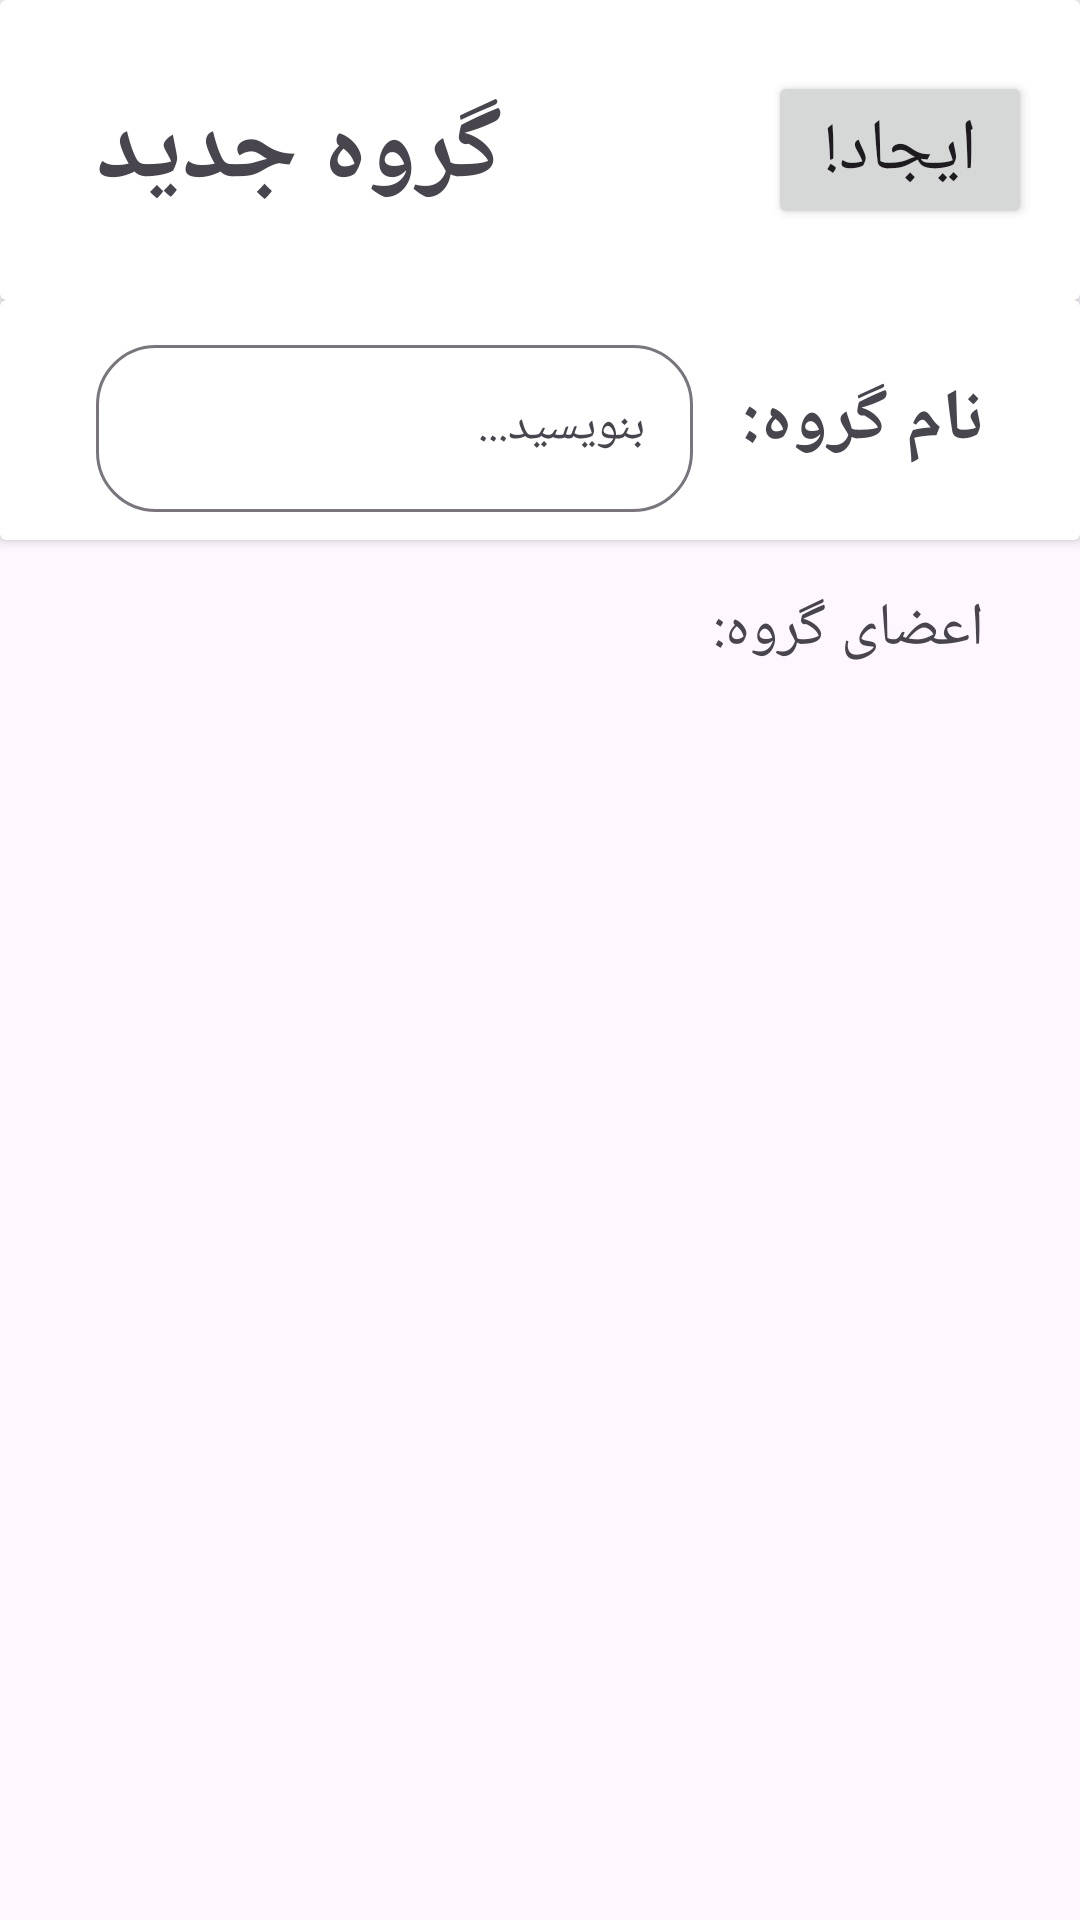

Write the Android layout XML for this screen, with the resource values it uses.
<!-- AndroidManifest.xml: application theme Theme.SocialMessenger -->
<!-- res/layout/activity_group_naming.xml -->
<?xml version="1.0" encoding="utf-8"?>
<androidx.constraintlayout.widget.ConstraintLayout xmlns:android="http://schemas.android.com/apk/res/android"
    xmlns:app="http://schemas.android.com/apk/res-auto"
    xmlns:tools="http://schemas.android.com/tools"
    android:id="@+id/main"
    android:layout_width="match_parent"
    android:layout_height="match_parent"
    tools:context=".GroupNamingActivity">

    <androidx.cardview.widget.CardView
        android:id="@+id/cvGroupNaming"
        android:layout_width="0dp"
        android:layout_height="100dp"
        android:text="TextView"
        app:layout_constraintEnd_toEndOf="parent"
        app:layout_constraintStart_toStartOf="parent"
        app:layout_constraintTop_toTopOf="parent">

        <androidx.constraintlayout.widget.ConstraintLayout
            android:layout_width="match_parent"
            android:layout_height="match_parent">

            <TextView
                android:id="@+id/tvGroupNaming"
                android:layout_width="wrap_content"
                android:layout_height="wrap_content"
                android:layout_marginStart="32dp"
                android:text="گروه جدید"
                android:textSize="34sp"
                android:textStyle="bold"
                app:layout_constraintBottom_toBottomOf="parent"
                app:layout_constraintStart_toStartOf="parent"
                app:layout_constraintTop_toTopOf="parent" />

            <Button
                android:id="@+id/buttonGroupNaming"
                android:layout_width="wrap_content"
                android:layout_height="wrap_content"
                android:layout_marginEnd="16dp"
                android:text="ایجاد!"
                android:textSize="24sp"
                app:layout_constraintBottom_toBottomOf="parent"
                app:layout_constraintEnd_toEndOf="parent"
                app:layout_constraintTop_toTopOf="parent" />
        </androidx.constraintlayout.widget.ConstraintLayout>
    </androidx.cardview.widget.CardView>

    <androidx.cardview.widget.CardView
        android:id="@+id/cvGroupNaming2"
        android:layout_width="0dp"
        android:layout_height="80dp"
        android:text="TextView"
        app:layout_constraintEnd_toEndOf="parent"
        app:layout_constraintStart_toStartOf="parent"
        app:layout_constraintTop_toBottomOf="@+id/cvGroupNaming" >

        <androidx.constraintlayout.widget.ConstraintLayout
            android:layout_width="match_parent"
            android:layout_height="match_parent">

            <TextView
                android:id="@+id/textViewNaming"
                android:layout_width="wrap_content"
                android:layout_height="wrap_content"
                android:layout_marginEnd="32dp"
                android:text="نام گروه:"
                android:textSize="24sp"
                android:textStyle="bold"
                app:layout_constraintBottom_toBottomOf="parent"
                app:layout_constraintEnd_toEndOf="parent"
                app:layout_constraintTop_toTopOf="parent" />

            <com.google.android.material.textfield.TextInputLayout
                android:id="@+id/textInputGroupNaming"
                android:layout_width="0dp"
                android:layout_height="wrap_content"
                android:layout_marginStart="32dp"
                android:layout_marginEnd="16dp"
                android:hint="بنویسید..."
                app:boxCornerRadiusBottomEnd="20dp"
                app:boxCornerRadiusBottomStart="20dp"
                app:boxCornerRadiusTopEnd="20dp"
                app:boxCornerRadiusTopStart="20dp"
                app:layout_constraintBottom_toBottomOf="@+id/textViewNaming"
                app:layout_constraintEnd_toStartOf="@+id/textViewNaming"
                app:layout_constraintStart_toStartOf="parent"
                app:layout_constraintTop_toTopOf="@+id/textViewNaming">

                <com.google.android.material.textfield.TextInputEditText
                    android:id="@+id/editTextGroupNaming"
                    android:layout_width="match_parent"
                    android:layout_height="wrap_content" />
            </com.google.android.material.textfield.TextInputLayout>
        </androidx.constraintlayout.widget.ConstraintLayout>
    </androidx.cardview.widget.CardView>

    <androidx.recyclerview.widget.RecyclerView
        android:id="@+id/rvGroupNaming"
        android:layout_width="match_parent"
        android:layout_height="0dp"
        app:layout_constraintBottom_toBottomOf="parent"
        app:layout_constraintEnd_toEndOf="parent"
        app:layout_constraintStart_toStartOf="parent"
        app:layout_constraintTop_toBottomOf="@+id/textViewMembers" />

    <TextView
        android:id="@+id/textViewMembers"
        android:layout_width="wrap_content"
        android:layout_height="wrap_content"
        android:layout_marginTop="16dp"
        android:layout_marginEnd="32dp"
        android:text="اعضای گروه:"
        android:textSize="20sp"
        app:layout_constraintEnd_toEndOf="parent"
        app:layout_constraintTop_toBottomOf="@+id/cvGroupNaming2" />
</androidx.constraintlayout.widget.ConstraintLayout>
<!-- resources referenced by this layout -->
<resources>
  <style name="Theme.SocialMessenger" parent="Base.Theme.SocialMessenger" />
  <style name="Base.Theme.SocialMessenger" parent="Theme.Material3.Light.NoActionBar">
          
          
      </style>
</resources>
